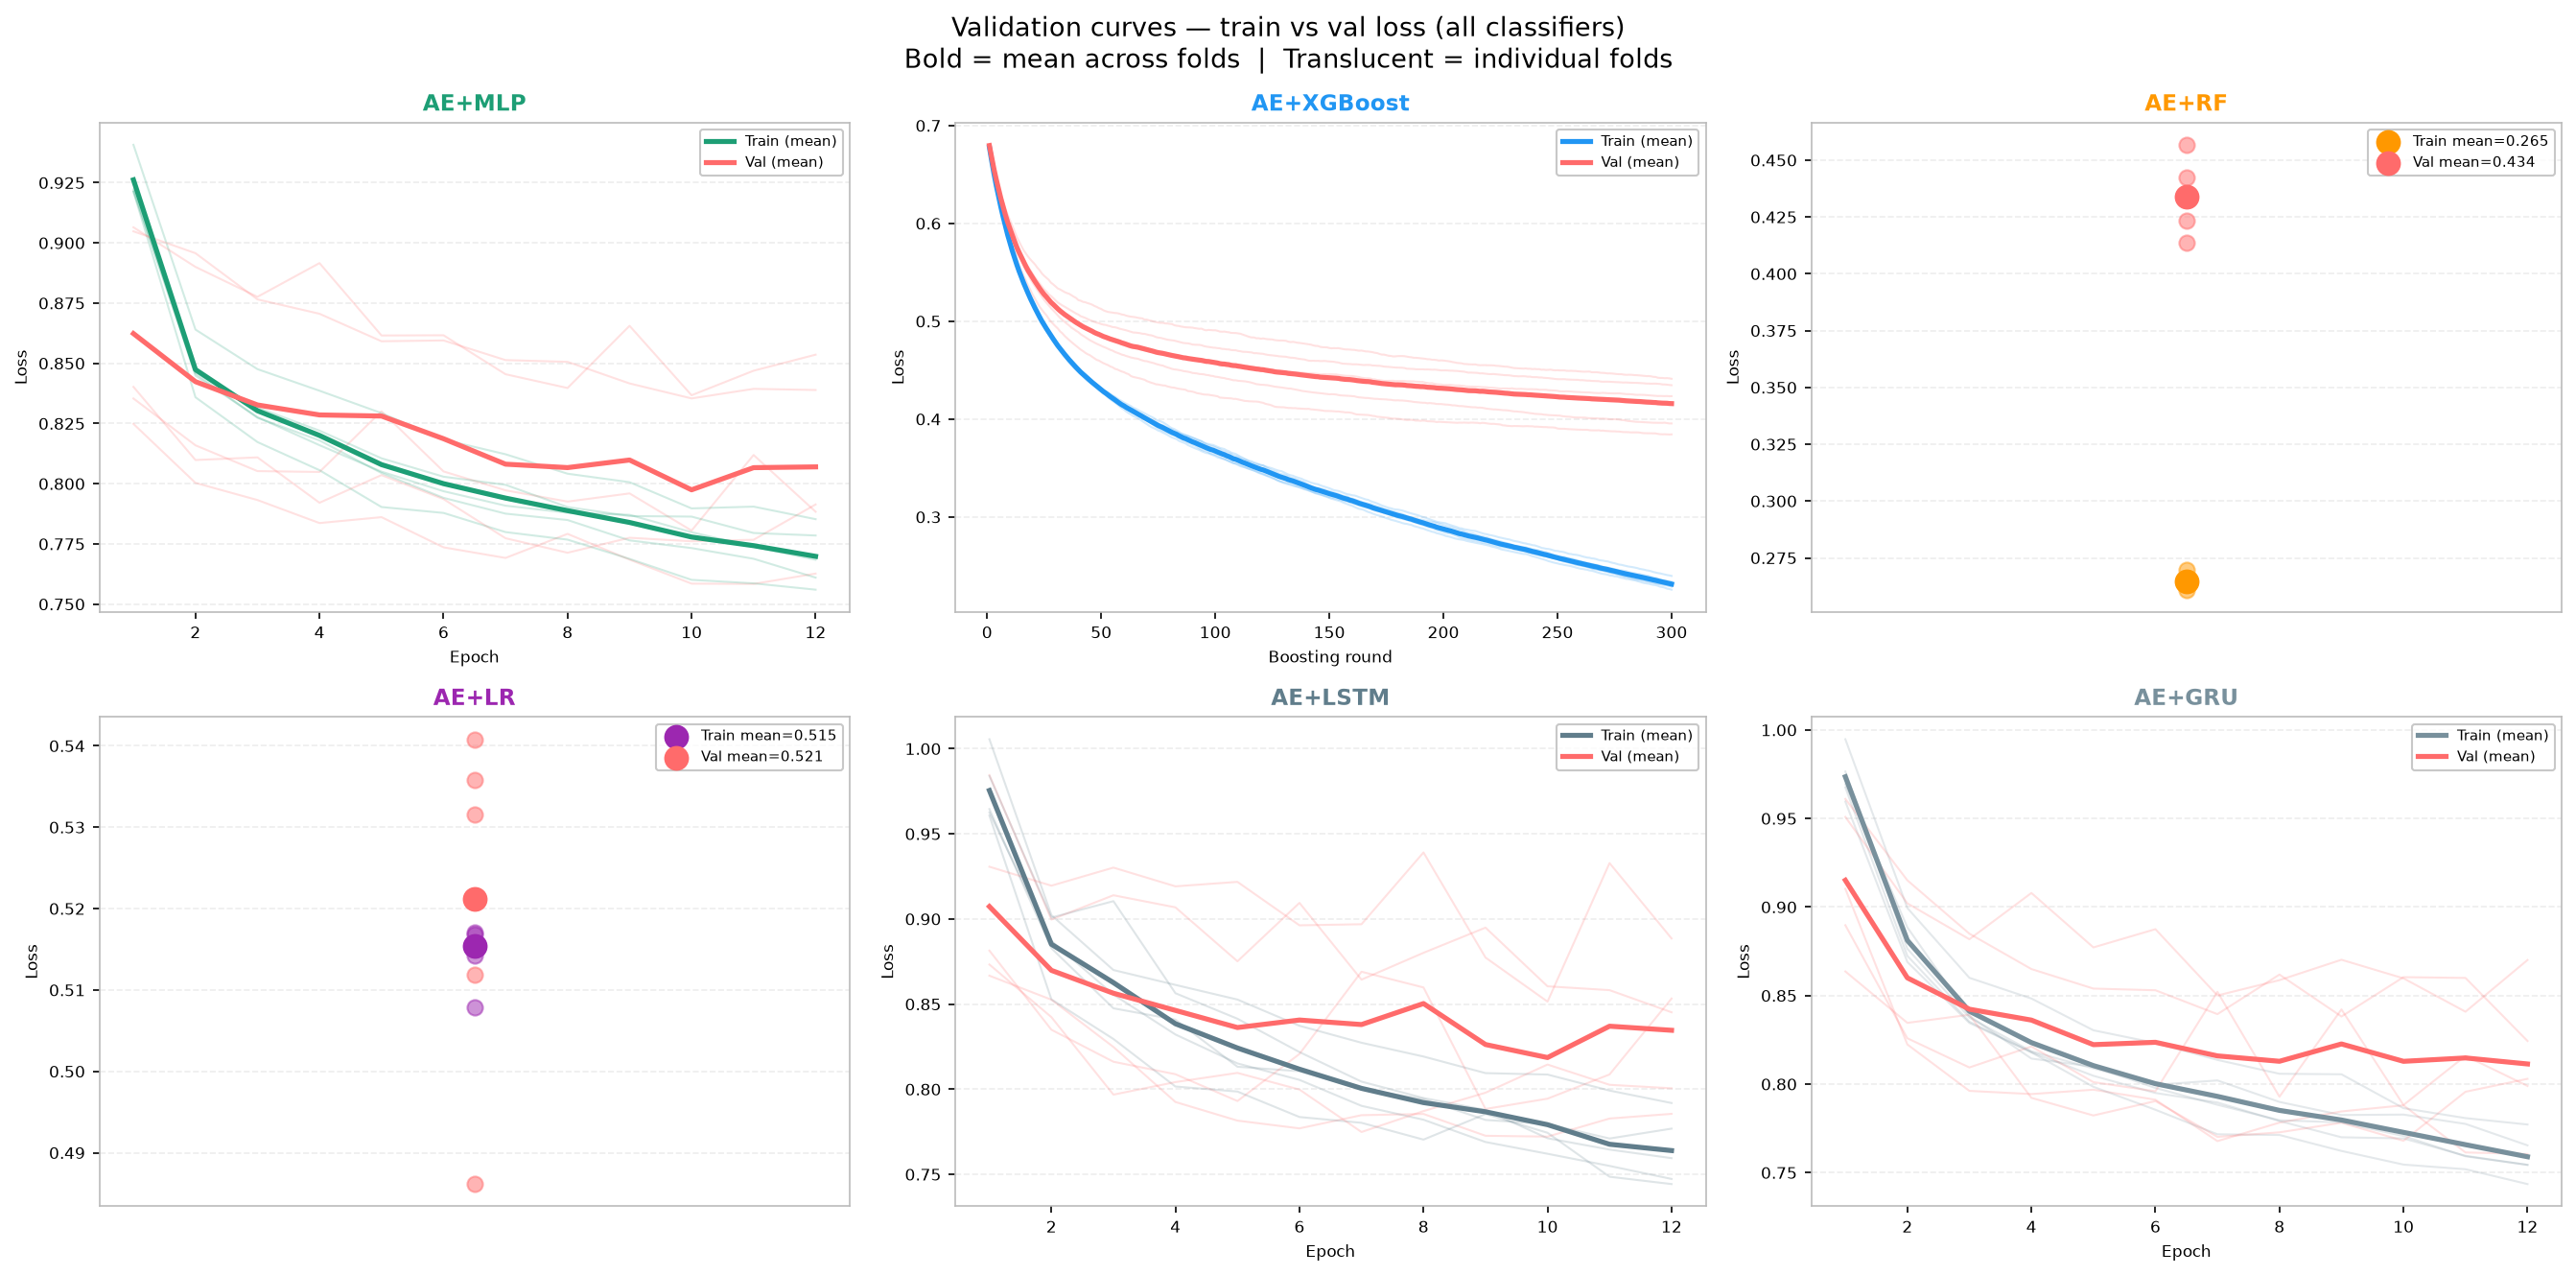

The data file committed next to this chart (first rows):
model, fold, split, step, loss
AE+MLP, 1, train, 1, 0.9222
AE+MLP, 1, train, 2, 0.8449
AE+MLP, 1, train, 3, 0.8276
AE+MLP, 1, train, 4, 0.816
AE+MLP, 1, train, 5, 0.805
AE+MLP, 1, train, 6, 0.7969
AE+MLP, 1, train, 7, 0.7909
AE+MLP, 1, train, 8, 0.788
AE+MLP, 1, train, 9, 0.7871
AE+MLP, 1, train, 10, 0.7799
AE+MLP, 1, train, 11, 0.7739
AE+MLP, 1, train, 12, 0.7684
AE+MLP, 2, train, 1, 0.9253
AE+MLP, 2, train, 2, 0.8458
AE+MLP, 2, train, 3, 0.8274
AE+MLP, 2, train, 4, 0.818
AE+MLP, 2, train, 5, 0.8045
AE+MLP, 2, train, 6, 0.7941
AE+MLP, 2, train, 7, 0.7876
AE+MLP, 2, train, 8, 0.7849
AE+MLP, 2, train, 9, 0.7765
AE+MLP, 2, train, 10, 0.7733
AE+MLP, 2, train, 11, 0.7688
AE+MLP, 2, train, 12, 0.761
AE+MLP, 3, train, 1, 0.9213
AE+MLP, 3, train, 2, 0.8359
AE+MLP, 3, train, 3, 0.8173
AE+MLP, 3, train, 4, 0.8056
AE+MLP, 3, train, 5, 0.7903
AE+MLP, 3, train, 6, 0.7879
AE+MLP, 3, train, 7, 0.7799
AE+MLP, 3, train, 8, 0.7768
AE+MLP, 3, train, 9, 0.7688
AE+MLP, 3, train, 10, 0.7601
AE+MLP, 3, train, 11, 0.7586
AE+MLP, 3, train, 12, 0.756
AE+MLP, 4, train, 1, 0.9407
AE+MLP, 4, train, 2, 0.864
AE+MLP, 4, train, 3, 0.8476
AE+MLP, 4, train, 4, 0.8386
AE+MLP, 4, train, 5, 0.8293
AE+MLP, 4, train, 6, 0.8183
AE+MLP, 4, train, 7, 0.8122
AE+MLP, 4, train, 8, 0.8042
AE+MLP, 4, train, 9, 0.8006
AE+MLP, 4, train, 10, 0.7898
AE+MLP, 4, train, 11, 0.7905
AE+MLP, 4, train, 12, 0.7853
AE+MLP, 5, train, 1, 0.9213
AE+MLP, 5, train, 2, 0.8464
AE+MLP, 5, train, 3, 0.8316
AE+MLP, 5, train, 4, 0.822
AE+MLP, 5, train, 5, 0.8106
AE+MLP, 5, train, 6, 0.8029
AE+MLP, 5, train, 7, 0.7996
AE+MLP, 5, train, 8, 0.7903
AE+MLP, 5, train, 9, 0.7866
AE+MLP, 5, train, 10, 0.7864
AE+MLP, 5, train, 11, 0.7795
AE+MLP, 5, train, 12, 0.7785
... 3,320 more rows
